4-way image classification set "processed" from GitHub (emilianoagostini14/TP-ClasificadordeComponentes); label vocabulary: ceramic capacitor, electrolytic capacitor, LED, resistencia.

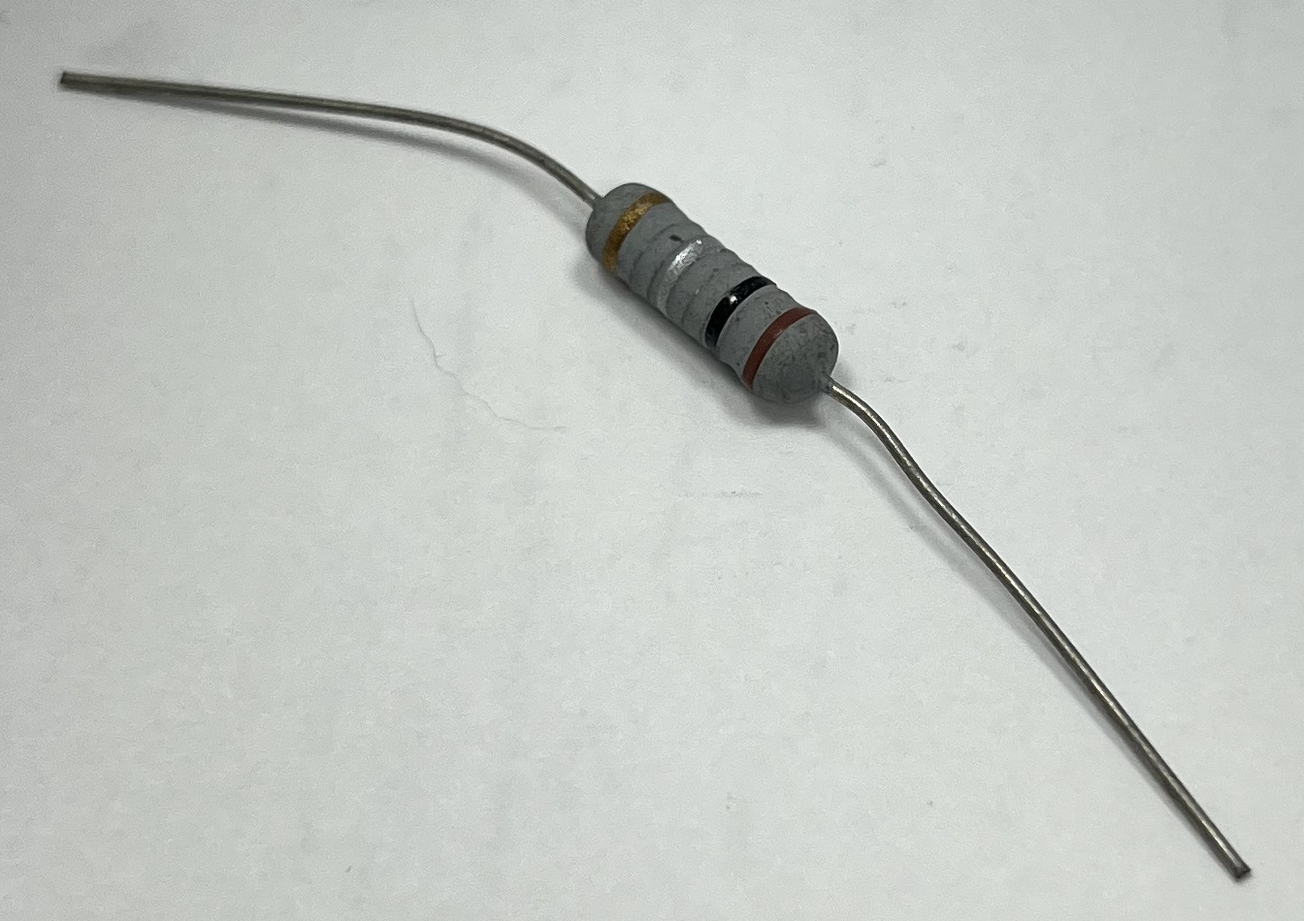
Label: resistencia

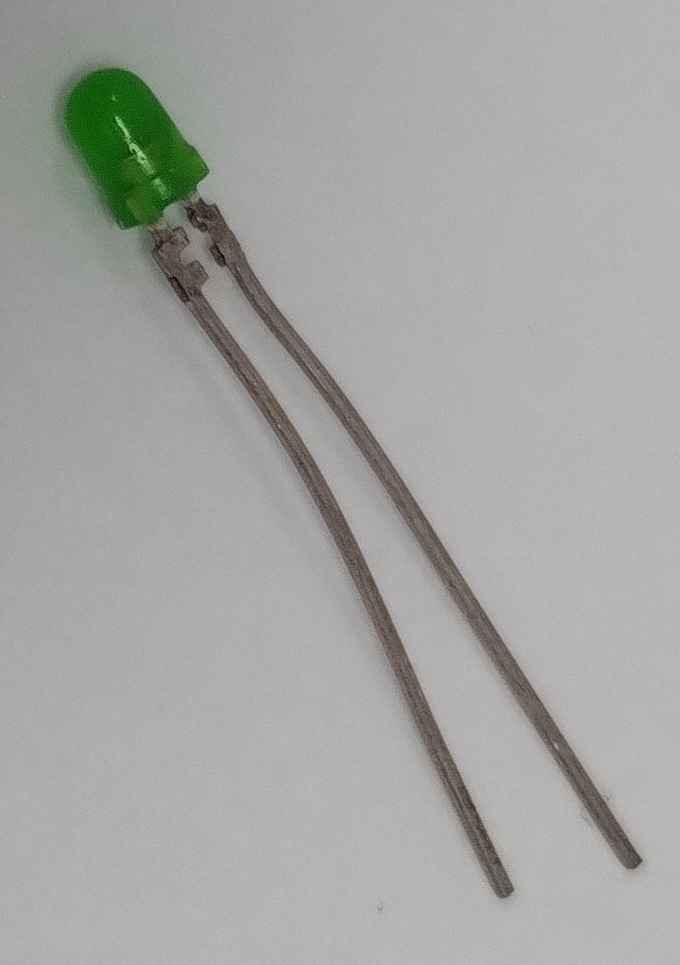
Label: LED

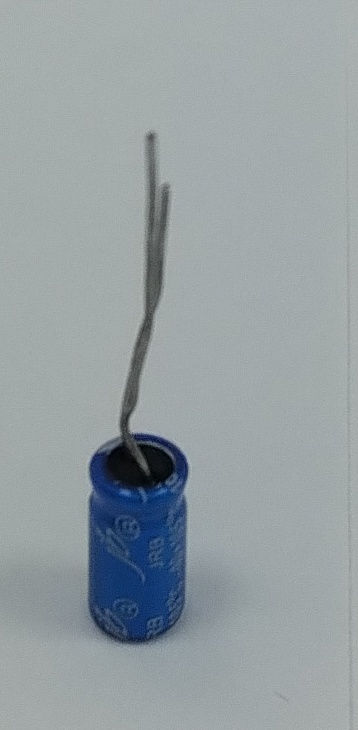
Label: electrolytic capacitor

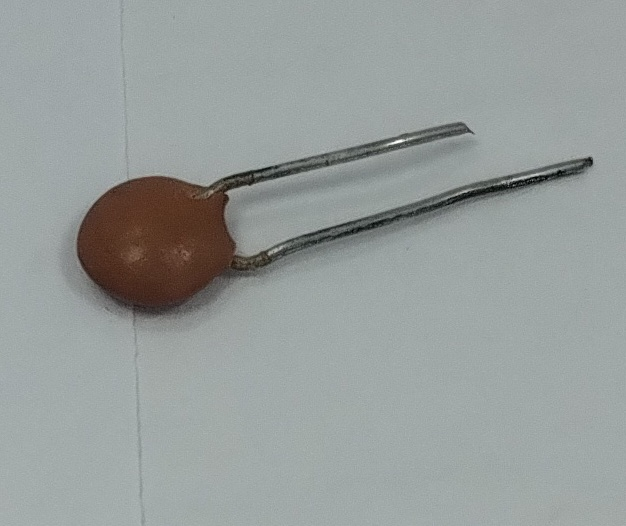
Label: ceramic capacitor
